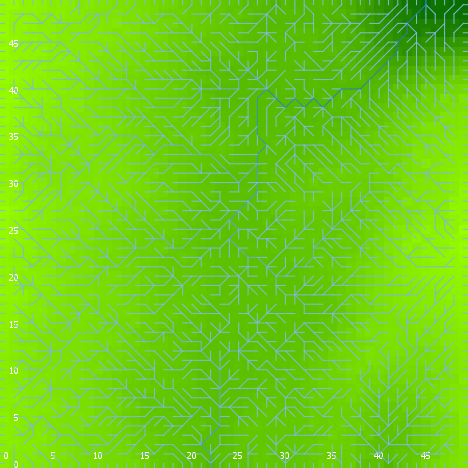

The file beside this chart, header and first rows:
export-world data (NetLogo 6.0.4)
land_05_withInitialEcologicalCommunity.n…
05/27/2020 14:26:44:187 +0100
RANDOM STATE
0 0 -1727483681 303 -0.5737011664799465 …
GLOBALS
min-pxcor, max-pxcor, min-pycor, max-pycor, perspective, subject, nextIndex, directed-links, ticks, display-mode, ecol_brushfrequencyinflection, ecol_brushfrequencyrate, ecol_grassfrequencyinflection, ecol_grassfrequencyrate, ecol_woodfrequencyinflection, ecol_woodfrequencyrate, elevationdistribution, elev_algorithm-style, elev_featureanglerange, elev_inversioniterations, elev_noise, elev_numdepressions, elev_numprotuberances, elev_numranges
0, 49, 0, 49, 0, nobody, 2600, "UNDIRECTED", -1, "terrain", 16.34, 0.05051, 4.875, 0.1278, 25.23, 0.09302, [42.31083199717644 43.13446424710606 39.…, "C#", 24.42, 0.6629, 4.03, 7, 6, 93
TURTLES
who, color, heading, xcor, ycor, shape, label, label-color, breed, hidden?, size, pen-size, pen-mode, numpoints
0, 75, 201, 4, 33, "default", "", 9.9, {breed flowholders}, true, 1, 1, "up", 
1, 45, 73, 5, 17, "default", "", 9.9, {breed flowholders}, true, 1, 1, "up", 
2, 75, 324, 19, 26, "default", "", 9.9, {breed flowholders}, true, 1, 1, "up", 
3, 85, 121, 23, 36, "default", "", 9.9, {breed flowholders}, true, 1, 1, "up", 
4, 45, 286, 11, 18, "default", "", 9.9, {breed flowholders}, true, 1, 1, "up", 
5, 65, 207, 37, 20, "default", "", 9.9, {breed flowholders}, true, 1, 1, "up", 
6, 135, 42, 43, 34, "default", "", 9.9, {breed flowholders}, true, 1, 1, "up", 
7, 125, 73, 4, 38, "default", "", 9.9, {breed flowholders}, true, 1, 1, "up", 
8, 35, 353, 43, 3, "default", "", 9.9, {breed flowholders}, true, 1, 1, "up", 
9, 75, 216, 6, 22, "default", "", 9.9, {breed flowholders}, true, 1, 1, "up", 
10, 97, 90, 49, 19, "line half", "", 9.9, {breed flowholders}, false, 1, 1, "up", 
11, 95, 99, 41, 47, "default", "", 9.9, {breed flowholders}, true, 1, 1, "up", 
12, 75, 241, 43, 23, "default", "", 9.9, {breed flowholders}, true, 1, 1, "up", 
13, 135, 233, 20, 14, "default", "", 9.9, {breed flowholders}, true, 1, 1, "up", 
14, 85, 118, 48, 21, "default", "", 9.9, {breed flowholders}, true, 1, 1, "up", 
15, 65, 48, 11, 37, "default", "", 9.9, {breed flowholders}, true, 1, 1, "up", 
16, 105, 268, 20, 24, "default", "", 9.9, {breed flowholders}, true, 1, 1, "up", 
17, 135, 45, 23, 12, "default", "", 9.9, {breed flowholders}, true, 1, 1, "up", 
18, 135, 312, 35, 42, "default", "", 9.9, {breed flowholders}, true, 1, 1, "up", 
19, 115, 230, 28, 37, "default", "", 9.9, {breed flowholders}, true, 1, 1, "up", 
20, 5, 219, 42, 27, "default", "", 9.9, {breed flowholders}, true, 1, 1, "up", 
21, 96.99, 180, 1, 0, "line half", "", 9.9, {breed flowholders}, false, 1, 1, "up", 
22, 5, 15, 11, 26, "default", "", 9.9, {breed flowholders}, true, 1, 1, "up", 
23, 85, 144, 22, 10, "default", "", 9.9, {breed flowholders}, true, 1, 1, "up", 
24, 15, 349, 40, 15, "default", "", 9.9, {breed flowholders}, true, 1, 1, "up", 
25, 25, 312, 31, 12, "default", "", 9.9, {breed flowholders}, true, 1, 1, "up", 
26, 15, 133, 41, 45, "default", "", 9.9, {breed flowholders}, true, 1, 1, "up", 
27, 45, 60, 6, 27, "default", "", 9.9, {breed flowholders}, true, 1, 1, "up", 
28, 35, 328, 17, 35, "default", "", 9.9, {breed flowholders}, true, 1, 1, "up", 
29, 75, 315, 35, 19, "default", "", 9.9, {breed flowholders}, true, 1, 1, "up", 
30, 25, 298, 48, 22, "default", "", 9.9, {breed flowholders}, true, 1, 1, "up", 
31, 75, 279, 24, 9, "default", "", 9.9, {breed flowholders}, true, 1, 1, "up", 
32, 15, 10, 1, 6, "default", "", 9.9, {breed flowholders}, true, 1, 1, "up", 
33, 125, 54, 33, 35, "default", "", 9.9, {breed flowholders}, true, 1, 1, "up", 
34, 135, 66, 38, 30, "default", "", 9.9, {breed flowholders}, true, 1, 1, "up", 
35, 115, 133, 41, 22, "default", "", 9.9, {breed flowholders}, true, 1, 1, "up", 
36, 35, 75, 5, 18, "default", "", 9.9, {breed flowholders}, true, 1, 1, "up", 
37, 45, 43, 42, 7, "default", "", 9.9, {breed flowholders}, true, 1, 1, "up", 
38, 55, 124, 20, 8, "default", "", 9.9, {breed flowholders}, true, 1, 1, "up", 
39, 75, 62, 12, 21, "default", "", 9.9, {breed flowholders}, true, 1, 1, "up", 
40, 25, 71, 1, 44, "default", "", 9.9, {breed flowholders}, true, 1, 1, "up", 
41, 35, 252, 15, 11, "default", "", 9.9, {breed flowholders}, true, 1, 1, "up", 
42, 97, 0, 44, 49, "line half", "", 9.9, {breed flowholders}, false, 1, 1, "up", 
43, 55, 327, 2, 21, "default", "", 9.9, {breed flowholders}, true, 1, 1, "up", 
44, 85, 66, 1, 27, "default", "", 9.9, {breed flowholders}, true, 1, 1, "up", 
45, 95, 17, 31, 6, "default", "", 9.9, {breed flowholders}, true, 1, 1, "up", 
46, 75, 13, 6, 24, "default", "", 9.9, {breed flowholders}, true, 1, 1, "up", 
47, 65, 101, 44, 1, "default", "", 9.9, {breed flowholders}, true, 1, 1, "up", 
48, 115, 308, 22, 23, "default", "", 9.9, {breed flowholders}, true, 1, 1, "up", 
49, 115, 115, 34, 1, "default", "", 9.9, {breed flowholders}, true, 1, 1, "up", 
50, 45, 283, 5, 35, "default", "", 9.9, {breed flowholders}, true, 1, 1, "up", 
... 10,495 more rows
